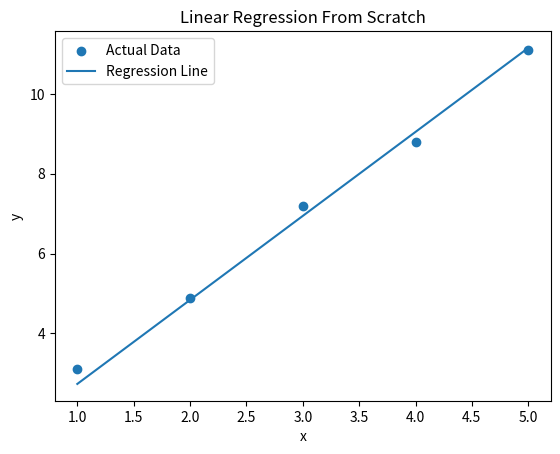

Source code (Python):
import matplotlib.pyplot as plt

xData = [1, 2, 3, 4, 5]
yData = [3.1, 4.9, 7.2, 8.8, 11.1]

'''
Mean Squared Error (MSE). What is being reduced using the derivatives with respect to m and b.
'''
def loss_function(m, b, xData, yData):
    totLoss = 0  # accumulate squared error

    for i in range(len(xData)):
        x = xData[i]
        y = yData[i]

        # MSE term for each point
        totLoss += (1/len(xData)) * (y - (m * x + b)) ** 2

    return totLoss


def gradient_decent(m, b, xData, yData, l):
    m_gradient = 0  # dL/dm accumulator
    b_gradient = 0  # dL/db accumulator
    n = len(xData)  # number of samples

    for i in range(n):
        x = xData[i]
        y = yData[i]

        # gradient for m (slope)
        m_gradient += -(2/n) * x * (y - (m * x + b))

        # gradient for b (intercept)
        b_gradient += -(2/n) * (y - (m * x + b))

    # parameter update step (gradient descent)
    m = m - m_gradient * l
    b = b - b_gradient * l

    return m, b


m = 0
b = 0
l = 0.001   # learning rate
epochs = 300  # number of passes over dataset

# training loop
for i in range(epochs):
    m, b = gradient_decent(m, b, xData, yData, l)

# compute predictions using trained parameters
yPredictions = []

for x in xData:
    yPredictions.append(m * x + b)

# plot actual data points
plt.scatter(xData, yData, label="Actual Data")

# plot learned regression line
plt.plot(xData, yPredictions, label="Regression Line")

plt.xlabel("x")
plt.ylabel("y")
plt.title("Linear Regression From Scratch")
plt.legend()

plt.show()
